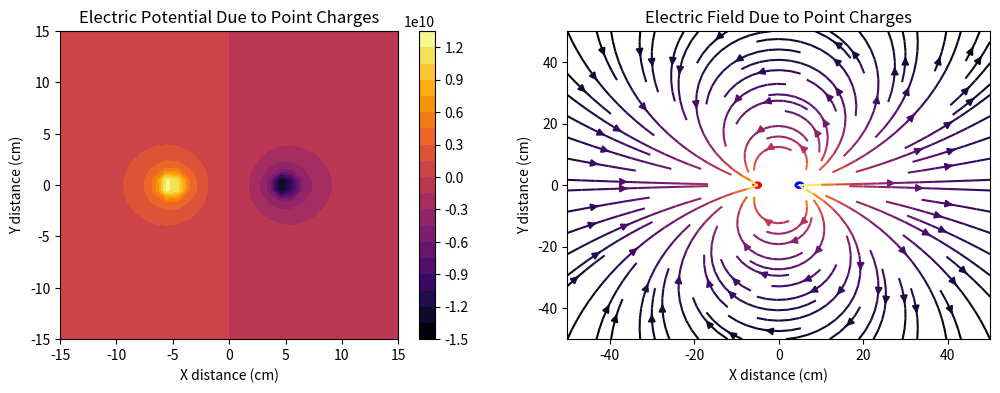

Python code for this plot:
import numpy as np
import matplotlib.pyplot as plt
from matplotlib.patches import Circle

#function for electric potential
def electric_potential(q,r0,x,y):
    distance = np.hypot(x-r0[0],y-r0[1])
    denominator = 4*np.pi*8.854e-12*distance
    phi = q/denominator
    return phi

#1m x 1m sqaure plane spaced by 1cm
X, Y = np.meshgrid(np.linspace(-50,50,100),np.linspace(-50,50,100))

#create list with our two charges in it
charges = [(-1,(4.9,0)),(1,(-5.1,0))]

V = np.zeros((100,100))

#electric potential at all points
for charge in charges:
    ev = electric_potential(*charge, x=X , y=Y)
    V += ev

#electric field = gradient of electric potential
# for E in charges:
#     h = 1e-5
#     Ex = electric_potential(*E, x=(((X+h/2)-(X-h/2))/2),y=Y)
#     Ey = electric_potential(*E,x=X,y=(((Y+h/2)-(Y-h/2))/2))

#could not get the plot to look right with this method 
#so used np.gradient 

Ey, Ex = np.gradient(V, np.linspace(-50,50,100), np.linspace(-50,50,100) )

#plotting 
fig,ax=plt.subplots(nrows=1,ncols=2,figsize=(12,4))

#electric potential
plt.colorbar(ax[0].contourf(X,Y,V,20,cmap='inferno'),ax=ax[0])
ax[0].set_title("Electric Potential Due to Point Charges")
ax[0].set_xlim(-15,15)
ax[0].set_ylim(-15,15)
ax[0].set_xlabel("X distance (cm)")
ax[0].set_ylabel("Y distance (cm)")

#electric field
field_strength = np.log(np.hypot(Ex,Ey))
ax[1].streamplot(X,Y,Ex,Ey,color=field_strength,cmap='inferno')

ax[1].set_title("Electric Field Due to Point Charges")
ax[1].set_xlabel("X distance (cm)")
ax[1].set_ylabel("Y distance (cm)")

#add the charges themselves to the plot
charge_colors = {True:'red',False:'blue'} #going to pass q>0 so that postive and negative charges are either red or blue
for q,pos in charges:
    ax[1].add_artist(Circle(pos,1,color=charge_colors[q>0]))


plt.show()
